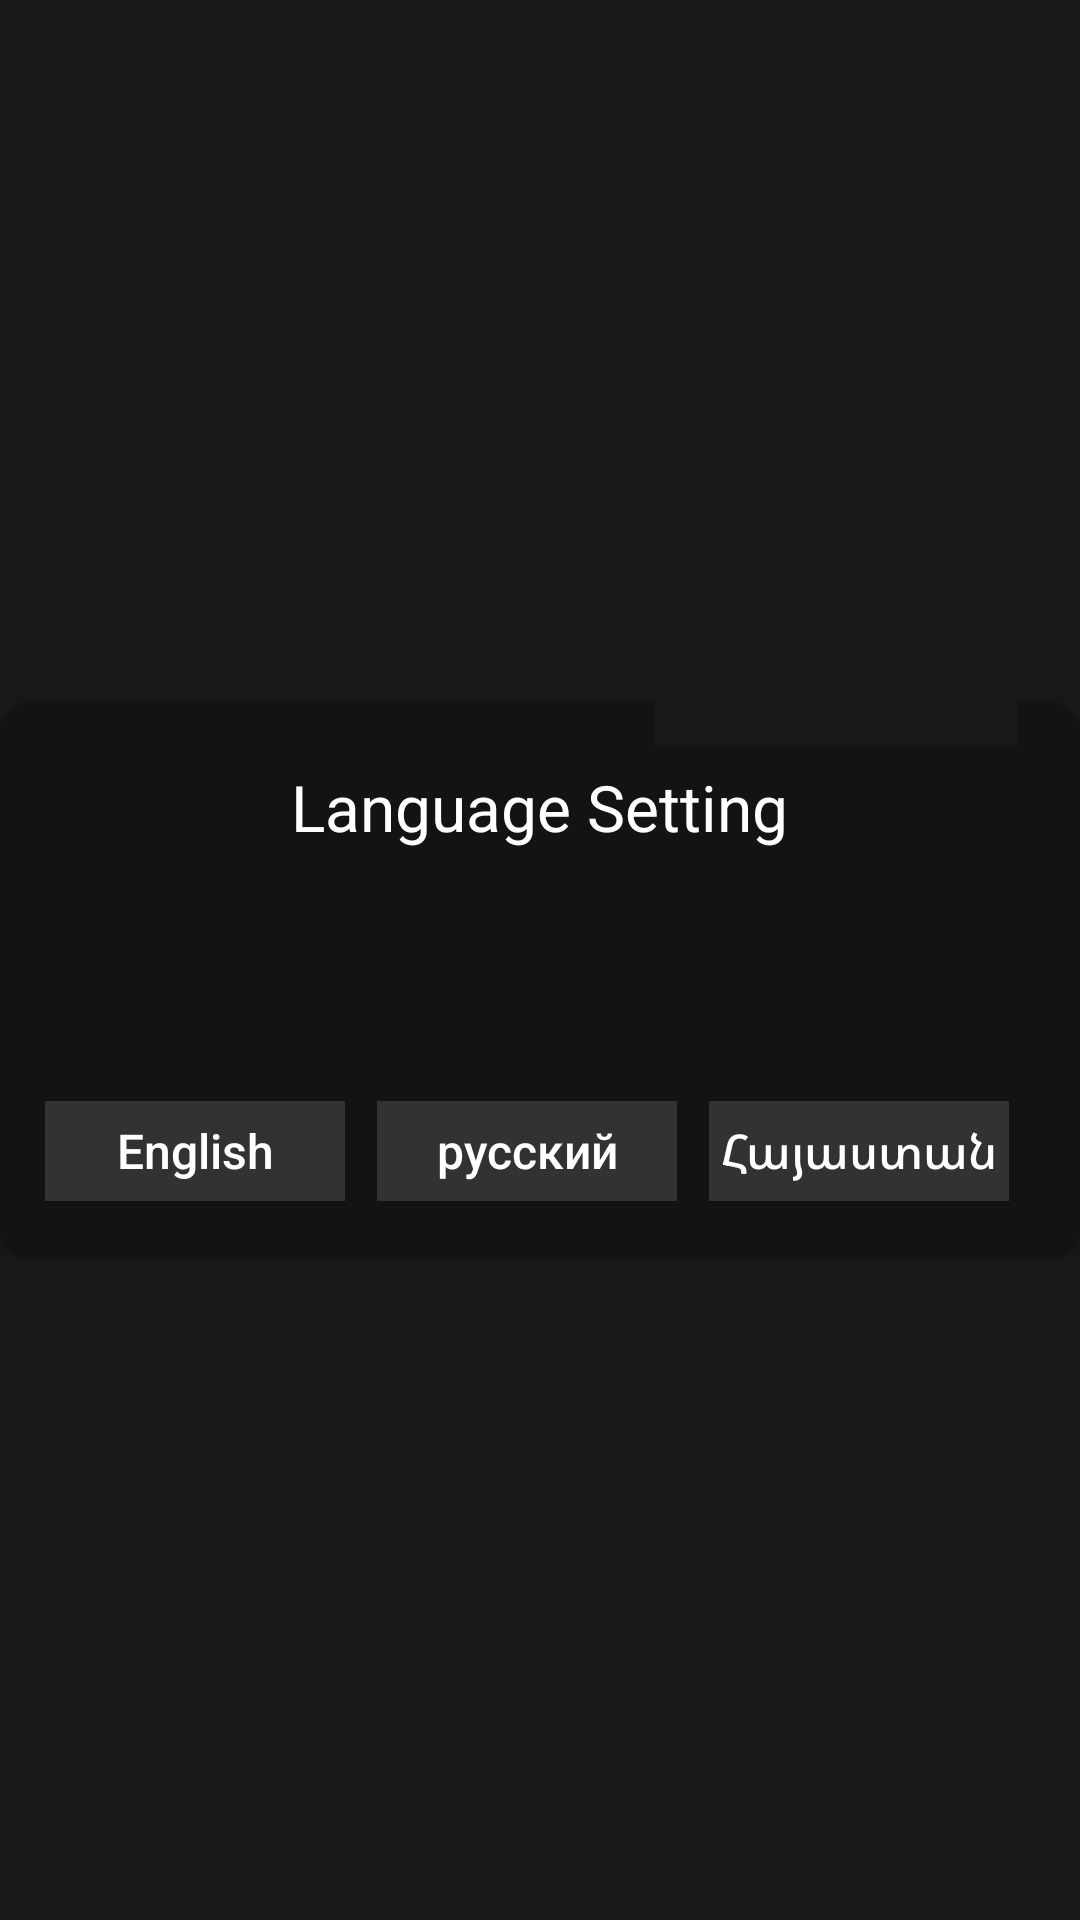

Layout XML and referenced resources for this Android screen:
<!-- AndroidManifest.xml: application theme AppTheme -->
<!-- res/layout/activity_language.xml -->
<?xml version="1.0" encoding="utf-8"?>
<RelativeLayout xmlns:android="http://schemas.android.com/apk/res/android"
    xmlns:app="http://schemas.android.com/apk/res-auto"
    xmlns:tools="http://schemas.android.com/tools"
    android:layout_width="match_parent"
    android:layout_height="match_parent"
    android:background="@color/color_181818"
    android:focusable="false"
    tools:context=".ui.activity.LanguageActivity">

    <ImageView
        android:id="@+id/img_language_activity"
        android:layout_width="match_parent"
        android:layout_height="match_parent"
        android:focusable="false"
        android:scaleType="centerCrop"
        tools:src="@drawable/wooden_house" />

    <RelativeLayout
        android:layout_width="1350px"
        android:layout_height="600px"
        android:layout_centerInParent="true"
        android:background="@drawable/input_green_normal"
        android:focusable="false">

        <TextView
            android:id="@+id/tv_guest_name"
            android:layout_width="wrap_content"
            android:layout_height="wrap_content"
            android:layout_alignParentTop="true"
            android:layout_centerHorizontal="true"
            android:layout_marginLeft="32px"
            android:layout_marginTop="32px"
            android:focusable="false"
            android:text="@string/language_setting"
            android:textColor="@color/white"
            android:textSize="64px" />

        
        <TextView
            android:id="@+id/tv_hotel_welcome_text"
            android:layout_width="match_parent"
            android:layout_height="wrap_content"
            android:layout_alignParentLeft="true"
            android:layout_alignParentStart="true"
            android:layout_below="@+id/tv_guest_name"
            android:focusable="false"
            android:padding="32px"
            android:text="@string/welcome_text"
            android:textColor="@color/white"
            android:textSize="40px"
            android:visibility="gone" />

        <LinearLayout
            android:layout_width="wrap_content"
            android:layout_height="wrap_content"
            android:layout_alignParentBottom="true"
            android:layout_centerHorizontal="true"
            android:background="@color/transparent"
            android:focusable="false"
            android:orientation="horizontal">

            <Button
                android:id="@+id/btn_english"
                android:layout_width="300px"
                android:layout_height="100px"
                android:layout_alignParentBottom="true"
                android:layout_centerHorizontal="true"
                android:layout_marginBottom="32px"
                android:layout_marginRight="16px"
                android:layout_toLeftOf="@+id/btn_thai"
                android:background="@drawable/btn_background1"
                android:focusable="true"
                android:text="@string/english"
                android:textAllCaps="false"
                android:textColor="@color/white"
                android:textSize="48px" />

            <Button
                android:id="@+id/btn_thai"
                android:layout_width="300px"
                android:layout_height="100px"
                android:layout_alignParentBottom="true"
                android:layout_centerHorizontal="true"
                android:layout_marginBottom="32px"
                android:layout_marginLeft="16px"
                android:layout_marginRight="16px"
                android:background="@drawable/btn_background1"
                android:focusable="true"
                android:text="@string/thai"
                android:textAllCaps="false"
                android:textColor="@color/white"
                android:textSize="48px"
                android:visibility="gone" />

            <Button
                android:id="@+id/btn_russian"
                android:layout_width="300px"
                android:layout_height="100px"
                android:layout_alignParentBottom="true"
                android:layout_centerHorizontal="true"
                android:layout_marginBottom="32px"
                android:layout_marginLeft="16px"
                android:layout_marginRight="16px"
                android:background="@drawable/btn_background1"
                android:focusable="true"
                android:text="@string/russian"
                android:textAllCaps="false"
                android:textColor="@color/white"
                android:textSize="48px" />

            <Button
                android:id="@+id/btn_armenia"
                android:layout_width="300px"
                android:layout_height="100px"
                android:layout_alignParentBottom="true"
                android:layout_centerHorizontal="true"
                android:layout_marginBottom="32px"
                android:layout_marginLeft="16px"
                android:layout_marginRight="16px"
                android:background="@drawable/btn_background1"
                android:focusable="true"
                android:text="@string/armenia"
                android:textAllCaps="false"
                android:textColor="@color/white"
                android:textSize="48px" />

            <Button
                android:id="@+id/btn_chinese"
                android:layout_width="300px"
                android:layout_height="100px"
                android:layout_alignParentBottom="true"
                android:layout_centerHorizontal="true"
                android:layout_marginBottom="32px"
                android:layout_marginLeft="16px"
                android:layout_toRightOf="@+id/btn_thai"
                android:background="@drawable/btn_background1"
                android:focusable="true"
                android:text="@string/chinese"
                android:textColor="@color/white"
                android:textSize="48px" />

        </LinearLayout>
    </RelativeLayout>

</RelativeLayout>
<!-- resources referenced by this layout -->
<resources>
  <color name="color_181818">#181818</color>
  <!-- drawable btn_background1 (drawable) -->
  <?xml version="1.0" encoding="utf-8"?>
  <selector xmlns:android="http://schemas.android.com/apk/res/android">
  
      <item android:drawable="@color/color_55ffffff" android:state_focused="true" />
      <item android:drawable="@color/color_22ffffff" />
  
  </selector>
  <!-- drawable wooden_house: jpg bitmap (drawable, 254049 bytes) -->
  <string name="armenia">Հայաստան</string>
  <string name="chinese">中文</string>
  <string name="english">English</string>
  <string name="language_setting">Language Setting</string>
  <string name="russian">русский</string>
  <string name="thai">ภาษาไทย</string>
  <string name="welcome_text">        It is our service tenet that you are here at XXX hotel. During your stay, we will provide the perfect service for you, make you feel warm and sincere service, we would like to give you a good impression. \n
              Wish you a pleasant journey, business success, good luck in everything! \n
              Welcome to your visit again!</string>
  <style name="AppTheme" parent="Theme.AppCompat.Light.DarkActionBar">
          
          <item name="colorPrimary">@color/colorPrimary</item>
          <item name="colorPrimaryDark">@color/colorPrimaryDark</item>
          <item name="colorAccent">@color/colorAccent</item>
          <item name="windowActionBar">false</item>
          <item name="windowNoTitle">true</item>
          <item name="android:windowFullscreen">true</item>
      </style>
  <color name="color_55ffffff">#55ffffff</color>
  <color name="color_22ffffff">#22ffffff</color>
  <color name="colorPrimary">#3F51B5</color>
  <color name="colorPrimaryDark">#303F9F</color>
  <color name="colorAccent">#FF4081</color>
  <!-- not gathered from this repository: default colours our renderer supplied (Android Studio template values) -->
  <color name="white">#FFFFFFFF</color>
</resources>
